The GitHub repository warjunaid/Apple_leaf_aug_without_split contains a labelled image folder "Apple_leaf_aug_without_split" with 4 categories: black rot, cedar apple rust, healthy, scab. Examples follow, each with its label.

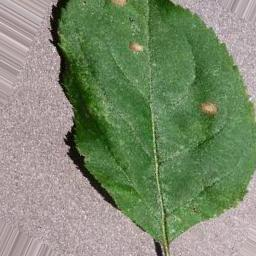
Label: black rot

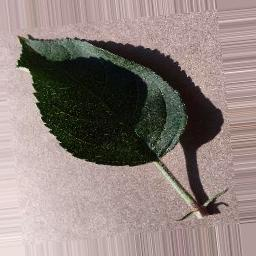
Label: healthy

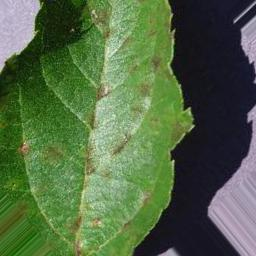
Label: scab

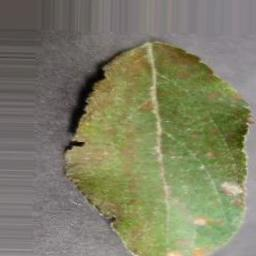
Label: cedar apple rust

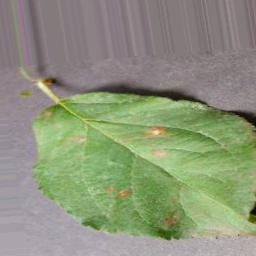
Label: cedar apple rust

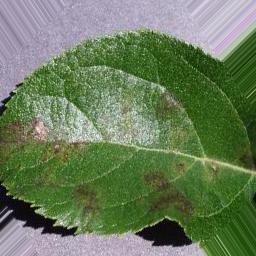
Label: scab
